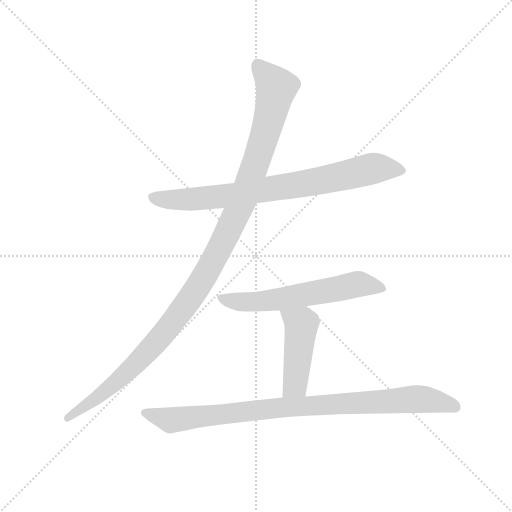
t = 0.00 s
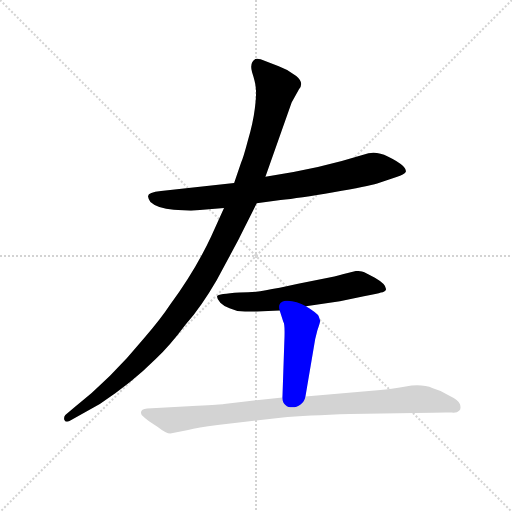
t = 3.50 s
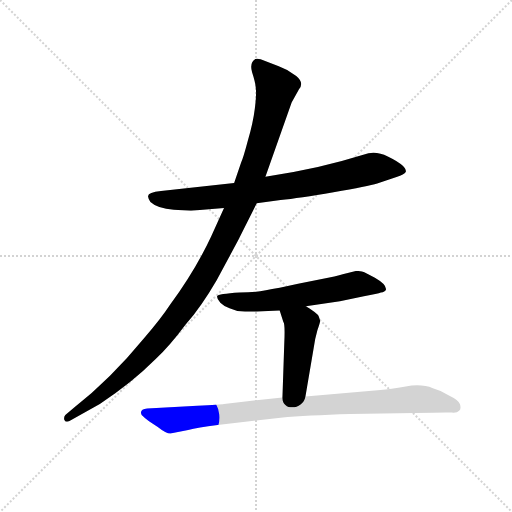
t = 3.69 s
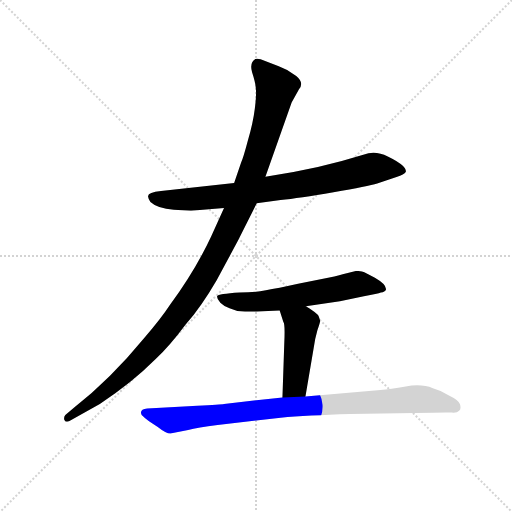
t = 3.87 s
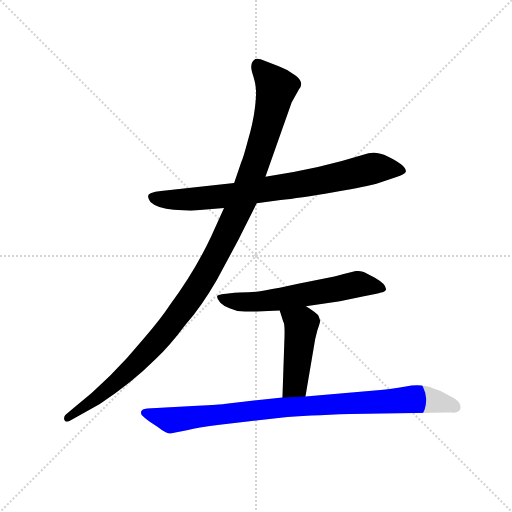
t = 4.05 s
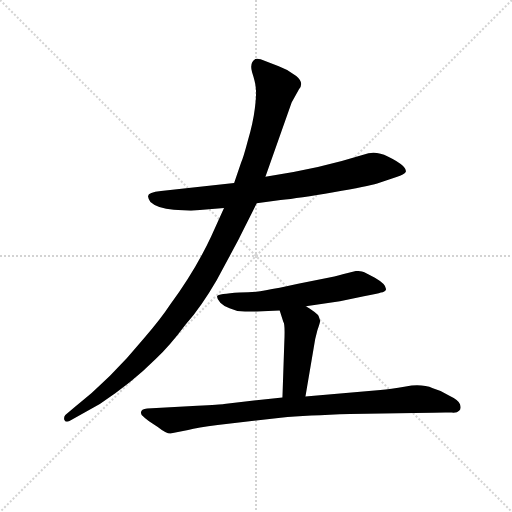
t = 4.73 s

The animated SVG that drew these frames (rendered in a browser with its animation timeline set to each time). Animation: 5 CSS @keyframes rules; one cycle of 4.72 s.

<svg version="1.1" viewBox="0 0 1024 1024" xmlns="http://www.w3.org/2000/svg">
  <g stroke="lightgray" stroke-dasharray="1,1" stroke-width="1" transform="scale(4, 4)">
    <line x1="0" y1="0" x2="256" y2="256"></line>
    <line x1="256" y1="0" x2="0" y2="256"></line>
    <line x1="128" y1="0" x2="128" y2="256"></line>
    <line x1="0" y1="128" x2="256" y2="128"></line>
  </g>
  <g transform="scale(0.92, -0.92) translate(60, -850)">
    <style type="text/css">
      
        @keyframes keyframes0 {
          from {
            stroke: blue;
            stroke-dashoffset: 803;
            stroke-width: 128;
          }
          72% {
            animation-timing-function: step-end;
            stroke: blue;
            stroke-dashoffset: 0;
            stroke-width: 128;
          }
          to {
            stroke: black;
            stroke-width: 1024;
          }
        }
        #make-me-a-hanzi-animation-0 {
          animation: keyframes0 0.9034830729166666s both;
          animation-delay: 0s;
          animation-timing-function: linear;
        }
      
        @keyframes keyframes1 {
          from {
            stroke: blue;
            stroke-dashoffset: 1194;
            stroke-width: 128;
          }
          80% {
            animation-timing-function: step-end;
            stroke: blue;
            stroke-dashoffset: 0;
            stroke-width: 128;
          }
          to {
            stroke: black;
            stroke-width: 1024;
          }
        }
        #make-me-a-hanzi-animation-1 {
          animation: keyframes1 1.2216796875s both;
          animation-delay: 0.9034830729166666s;
          animation-timing-function: linear;
        }
      
        @keyframes keyframes2 {
          from {
            stroke: blue;
            stroke-dashoffset: 614;
            stroke-width: 128;
          }
          67% {
            animation-timing-function: step-end;
            stroke: blue;
            stroke-dashoffset: 0;
            stroke-width: 128;
          }
          to {
            stroke: black;
            stroke-width: 1024;
          }
        }
        #make-me-a-hanzi-animation-2 {
          animation: keyframes2 0.7496744791666666s both;
          animation-delay: 2.1251627604166665s;
          animation-timing-function: linear;
        }
      
        @keyframes keyframes3 {
          from {
            stroke: blue;
            stroke-dashoffset: 465;
            stroke-width: 128;
          }
          60% {
            animation-timing-function: step-end;
            stroke: blue;
            stroke-dashoffset: 0;
            stroke-width: 128;
          }
          to {
            stroke: black;
            stroke-width: 1024;
          }
        }
        #make-me-a-hanzi-animation-3 {
          animation: keyframes3 0.62841796875s both;
          animation-delay: 2.874837239583333s;
          animation-timing-function: linear;
        }
      
        @keyframes keyframes4 {
          from {
            stroke: blue;
            stroke-dashoffset: 934;
            stroke-width: 128;
          }
          75% {
            animation-timing-function: step-end;
            stroke: blue;
            stroke-dashoffset: 0;
            stroke-width: 128;
          }
          to {
            stroke: black;
            stroke-width: 1024;
          }
        }
        #make-me-a-hanzi-animation-4 {
          animation: keyframes4 1.0100911458333333s both;
          animation-delay: 3.503255208333333s;
          animation-timing-function: linear;
        }
      
    </style>
    
      <path d="M 318 394 L 355 392 L 427 398 L 498 408 L 550 415 Q 589 419 665 432 Q 741 445 760 451 L 802 465 Q 819 471 822 476 Q 824 481 815 490 Q 806 499 783 510 Q 761 521 741 517 L 683 500 L 631 487 L 578 476 L 517 466 L 449 452 L 290 435 Q 262 432 262 424 Q 261 421 267 411 Q 282 397 318 394 Z" fill="lightgray"></path>
    
      <path d="M 427 398 L 399 336 Q 364 261 310 188 Q 289 156 254 116 Q 181 27 100 -37 L 82 -52 Q 78 -57 80 -63 Q 83 -69 90 -66 L 157 -28 Q 225 16 279 70 Q 309 98 344 145 Q 378 184 411 241 L 458 328 L 498 408 L 517 466 L 574 627 L 590 656 Q 602 670 584 685 Q 566 699 546 706 L 515 718 Q 503 724 495 722 Q 482 714 488 693 Q 495 672 496 659 Q 498 646 494 614 Q 490 582 479 545 Q 469 507 464 496 L 449 452 L 427 398 Z" fill="lightgray"></path>
    
      <path d="M 605 184 L 679 195 L 731 206 Q 762 211 768 214 Q 777 215 779 220 Q 781 231 755 246 L 732 258 Q 727 261 714 261 L 685 254 Q 680 252 656 247 L 588 233 Q 543 223 518 219 Q 494 214 461 214 Q 414 211 412 206 Q 411 200 419 192 Q 427 184 439 180 L 456 174 Q 483 172 498 173 L 548 175 L 605 184 Z" fill="lightgray"></path>
    
      <path d="M 604 -12 L 622 94 Q 625 115 630 132 Q 636 149 636 152 Q 636 154 633 162 Q 630 169 605 184 C 579 200 539 204 548 175 L 556 150 Q 560 146 558 104 L 554 -14 C 553 -44 599 -42 604 -12 Z" fill="lightgray"></path>
    
      <path d="M 413 -74 L 550 -58 Q 608 -53 701 -50 L 842 -48 Q 911 -46 922 -47 Q 934 -48 938 -43 Q 943 -39 940 -29 Q 937 -20 916 -10 Q 900 1 881 6 Q 857 16 822 10 Q 788 4 767 2 L 604 -12 L 554 -14 L 427 -28 Q 420 -29 369 -32 L 260 -38 Q 242 -40 248 -52 Q 256 -60 264 -66 L 283 -78 Q 303 -94 313 -92 L 349 -85 Q 369 -79 413 -74 Z" fill="lightgray"></path>
    
    
      <clipPath id="make-me-a-hanzi-clip-0">
        <path d="M 318 394 L 355 392 L 427 398 L 498 408 L 550 415 Q 589 419 665 432 Q 741 445 760 451 L 802 465 Q 819 471 822 476 Q 824 481 815 490 Q 806 499 783 510 Q 761 521 741 517 L 683 500 L 631 487 L 578 476 L 517 466 L 449 452 L 290 435 Q 262 432 262 424 Q 261 421 267 411 Q 282 397 318 394 Z"></path>
      </clipPath>
      <path clip-path="url(#make-me-a-hanzi-clip-0)" d="M 272 420 L 312 415 L 418 422 L 587 448 L 747 483 L 813 480" fill="none" id="make-me-a-hanzi-animation-0" stroke-dasharray="675 1350" stroke-linecap="round"></path>
    
      <clipPath id="make-me-a-hanzi-clip-1">
        <path d="M 427 398 L 399 336 Q 364 261 310 188 Q 289 156 254 116 Q 181 27 100 -37 L 82 -52 Q 78 -57 80 -63 Q 83 -69 90 -66 L 157 -28 Q 225 16 279 70 Q 309 98 344 145 Q 378 184 411 241 L 458 328 L 498 408 L 517 466 L 574 627 L 590 656 Q 602 670 584 685 Q 566 699 546 706 L 515 718 Q 503 724 495 722 Q 482 714 488 693 Q 495 672 496 659 Q 498 646 494 614 Q 490 582 479 545 Q 469 507 464 496 L 449 452 L 427 398 Z"></path>
      </clipPath>
      <path clip-path="url(#make-me-a-hanzi-clip-1)" d="M 500 710 L 541 660 L 532 617 L 472 425 L 411 297 L 352 198 L 274 100 L 192 18 L 87 -59" fill="none" id="make-me-a-hanzi-animation-1" stroke-dasharray="1066 2132" stroke-linecap="round"></path>
    
      <clipPath id="make-me-a-hanzi-clip-2">
        <path d="M 605 184 L 679 195 L 731 206 Q 762 211 768 214 Q 777 215 779 220 Q 781 231 755 246 L 732 258 Q 727 261 714 261 L 685 254 Q 680 252 656 247 L 588 233 Q 543 223 518 219 Q 494 214 461 214 Q 414 211 412 206 Q 411 200 419 192 Q 427 184 439 180 L 456 174 Q 483 172 498 173 L 548 175 L 605 184 Z"></path>
      </clipPath>
      <path clip-path="url(#make-me-a-hanzi-clip-2)" d="M 418 200 L 466 193 L 527 197 L 713 232 L 771 222" fill="none" id="make-me-a-hanzi-animation-2" stroke-dasharray="486 972" stroke-linecap="round"></path>
    
      <clipPath id="make-me-a-hanzi-clip-3">
        <path d="M 604 -12 L 622 94 Q 625 115 630 132 Q 636 149 636 152 Q 636 154 633 162 Q 630 169 605 184 C 579 200 539 204 548 175 L 556 150 Q 560 146 558 104 L 554 -14 C 553 -44 599 -42 604 -12 Z"></path>
      </clipPath>
      <path clip-path="url(#make-me-a-hanzi-clip-3)" d="M 556 171 L 595 145 L 582 14 L 560 -7" fill="none" id="make-me-a-hanzi-animation-3" stroke-dasharray="337 674" stroke-linecap="round"></path>
    
      <clipPath id="make-me-a-hanzi-clip-4">
        <path d="M 413 -74 L 550 -58 Q 608 -53 701 -50 L 842 -48 Q 911 -46 922 -47 Q 934 -48 938 -43 Q 943 -39 940 -29 Q 937 -20 916 -10 Q 900 1 881 6 Q 857 16 822 10 Q 788 4 767 2 L 604 -12 L 554 -14 L 427 -28 Q 420 -29 369 -32 L 260 -38 Q 242 -40 248 -52 Q 256 -60 264 -66 L 283 -78 Q 303 -94 313 -92 L 349 -85 Q 369 -79 413 -74 Z"></path>
      </clipPath>
      <path clip-path="url(#make-me-a-hanzi-clip-4)" d="M 257 -47 L 312 -63 L 532 -37 L 834 -18 L 879 -21 L 929 -35" fill="none" id="make-me-a-hanzi-animation-4" stroke-dasharray="806 1612" stroke-linecap="round"></path>
    
  </g>
</svg>
